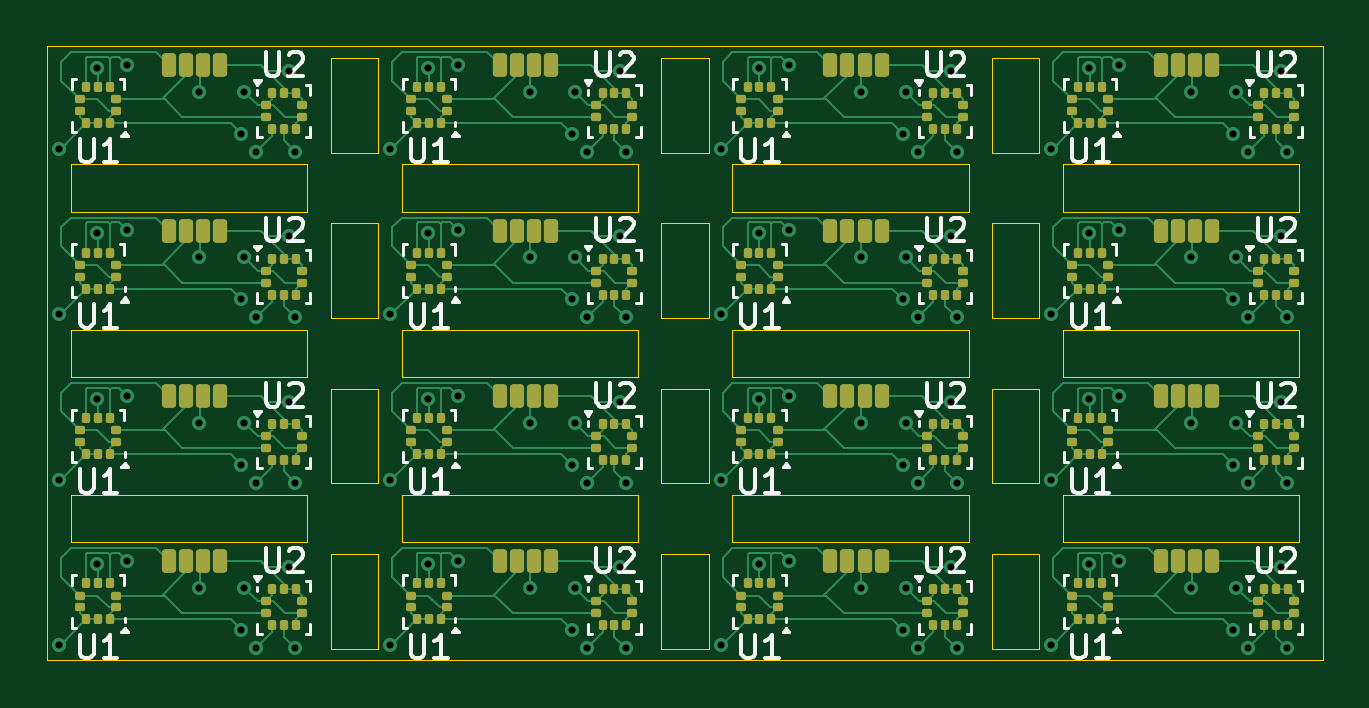
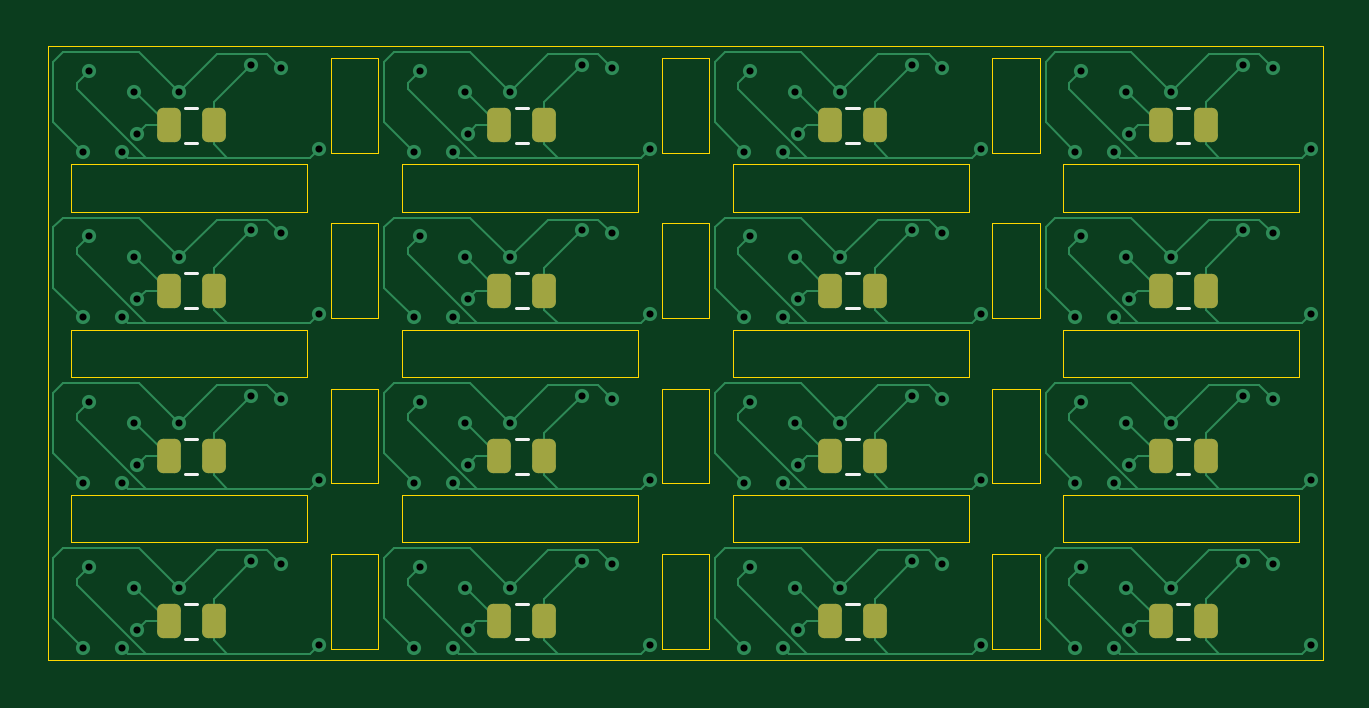
Circuit board: 11 layer files. Board 54.0 x 26.0 mm.
- bottom_copper: projektPanel-B_Cu.gbr (26723 bytes)
- bottom_mask: projektPanel-B_Mask.gbr (2187 bytes)
- paste: projektPanel-B_Paste.gbr (2182 bytes)
- bottom_silk: projektPanel-B_Silkscreen.gbr (2097 bytes)
- outline: projektPanel-Edge_Cuts.gbr (3610 bytes)
- top_copper: projektPanel-F_Cu.gbr (72983 bytes)
- top_mask: projektPanel-F_Mask.gbr (12851 bytes)
- paste: projektPanel-F_Paste.gbr (12846 bytes)
- top_silk: projektPanel-F_Silkscreen.gbr (45210 bytes)
- drill: projektPanel-NPTH.drl (269 bytes)
- drill: projektPanel-PTH.drl (2719 bytes)

=== bottom_copper: projektPanel-B_Cu.gbr (26723 bytes, source omitted) ===
=== bottom_mask: projektPanel-B_Mask.gbr (2187 bytes, source withheld) ===
=== paste: projektPanel-B_Paste.gbr (2182 bytes, source withheld) ===
=== bottom_silk: projektPanel-B_Silkscreen.gbr ===
%TF.GenerationSoftware,KiCad,Pcbnew,8.0.2*%
%TF.CreationDate,2026-04-29T21:42:39+02:00*%
%TF.ProjectId,projektPanel,70726f6a-656b-4745-9061-6e656c2e6b69,rev?*%
%TF.SameCoordinates,Original*%
%TF.FileFunction,Legend,Bot*%
%TF.FilePolarity,Positive*%
%FSLAX46Y46*%
G04 Gerber Fmt 4.6, Leading zero omitted, Abs format (unit mm)*
G04 Created by KiCad (PCBNEW 8.0.2) date 2026-04-29 21:42:39*
%MOMM*%
%LPD*%
G01*
G04 APERTURE LIST*
%ADD10C,0.120000*%
G04 APERTURE END LIST*
D10*
%TO.C,C1*%
X145661748Y-51565000D02*
X146184252Y-51565000D01*
X145661748Y-53035000D02*
X146184252Y-53035000D01*
X187661748Y-65565000D02*
X188184252Y-65565000D01*
X187661748Y-67035000D02*
X188184252Y-67035000D01*
X173661748Y-58565000D02*
X174184252Y-58565000D01*
X173661748Y-60035000D02*
X174184252Y-60035000D01*
X145661748Y-65565000D02*
X146184252Y-65565000D01*
X145661748Y-67035000D02*
X146184252Y-67035000D01*
X159661748Y-58565000D02*
X160184252Y-58565000D01*
X159661748Y-60035000D02*
X160184252Y-60035000D01*
X145661748Y-72565000D02*
X146184252Y-72565000D01*
X145661748Y-74035000D02*
X146184252Y-74035000D01*
X173661748Y-72565000D02*
X174184252Y-72565000D01*
X173661748Y-74035000D02*
X174184252Y-74035000D01*
X159661748Y-65565000D02*
X160184252Y-65565000D01*
X159661748Y-67035000D02*
X160184252Y-67035000D01*
X187661748Y-58565000D02*
X188184252Y-58565000D01*
X187661748Y-60035000D02*
X188184252Y-60035000D01*
X187661748Y-72565000D02*
X188184252Y-72565000D01*
X187661748Y-74035000D02*
X188184252Y-74035000D01*
X187661748Y-51565000D02*
X188184252Y-51565000D01*
X187661748Y-53035000D02*
X188184252Y-53035000D01*
X173661748Y-51565000D02*
X174184252Y-51565000D01*
X173661748Y-53035000D02*
X174184252Y-53035000D01*
X159661748Y-51565000D02*
X160184252Y-51565000D01*
X159661748Y-53035000D02*
X160184252Y-53035000D01*
X173661748Y-65565000D02*
X174184252Y-65565000D01*
X173661748Y-67035000D02*
X174184252Y-67035000D01*
X145661748Y-58565000D02*
X146184252Y-58565000D01*
X145661748Y-60035000D02*
X146184252Y-60035000D01*
X159661748Y-72565000D02*
X160184252Y-72565000D01*
X159661748Y-74035000D02*
X160184252Y-74035000D01*
%TD*%
M02*

=== outline: projektPanel-Edge_Cuts.gbr ===
%TF.GenerationSoftware,KiCad,Pcbnew,8.0.2*%
%TF.CreationDate,2026-04-29T21:42:39+02:00*%
%TF.ProjectId,projektPanel,70726f6a-656b-4745-9061-6e656c2e6b69,rev?*%
%TF.SameCoordinates,Original*%
%TF.FileFunction,Profile,NP*%
%FSLAX46Y46*%
G04 Gerber Fmt 4.6, Leading zero omitted, Abs format (unit mm)*
G04 Created by KiCad (PCBNEW 8.0.2) date 2026-04-29 21:42:39*
%MOMM*%
%LPD*%
G01*
G04 APERTURE LIST*
%TA.AperFunction,Profile*%
%ADD10C,0.050000*%
%TD*%
G04 APERTURE END LIST*
D10*
X152000000Y-70450000D02*
X154000000Y-70450000D01*
X154000000Y-74450000D01*
X152000000Y-74450000D01*
X152000000Y-70450000D01*
X141000000Y-60950000D02*
X151000000Y-60950000D01*
X151000000Y-62950000D01*
X141000000Y-62950000D01*
X141000000Y-60950000D01*
X141000000Y-67950000D02*
X151000000Y-67950000D01*
X151000000Y-69950000D01*
X141000000Y-69950000D01*
X141000000Y-67950000D01*
X183000000Y-60950000D02*
X193000000Y-60950000D01*
X193000000Y-62950000D01*
X183000000Y-62950000D01*
X183000000Y-60950000D01*
X180000000Y-56450000D02*
X182000000Y-56450000D01*
X182000000Y-60450000D01*
X180000000Y-60450000D01*
X180000000Y-56450000D01*
X169000000Y-60950000D02*
X179000000Y-60950000D01*
X179000000Y-62950000D01*
X169000000Y-62950000D01*
X169000000Y-60950000D01*
X155000000Y-60950000D02*
X165000000Y-60950000D01*
X165000000Y-62950000D01*
X155000000Y-62950000D01*
X155000000Y-60950000D01*
X180000000Y-63450000D02*
X182000000Y-63450000D01*
X182000000Y-67450000D01*
X180000000Y-67450000D01*
X180000000Y-63450000D01*
X166000000Y-49450000D02*
X168000000Y-49450000D01*
X168000000Y-53450000D01*
X166000000Y-53450000D01*
X166000000Y-49450000D01*
X166000000Y-56450000D02*
X168000000Y-56450000D01*
X168000000Y-60450000D01*
X166000000Y-60450000D01*
X166000000Y-56450000D01*
X180000000Y-49450000D02*
X182000000Y-49450000D01*
X182000000Y-53450000D01*
X180000000Y-53450000D01*
X180000000Y-49450000D01*
X155000000Y-53950000D02*
X165000000Y-53950000D01*
X165000000Y-55950000D01*
X155000000Y-55950000D01*
X155000000Y-53950000D01*
X169000000Y-67950000D02*
X179000000Y-67950000D01*
X179000000Y-69950000D01*
X169000000Y-69950000D01*
X169000000Y-67950000D01*
X183000000Y-53950000D02*
X193000000Y-53950000D01*
X193000000Y-55950000D01*
X183000000Y-55950000D01*
X183000000Y-53950000D01*
X183000000Y-67950000D02*
X193000000Y-67950000D01*
X193000000Y-69950000D01*
X183000000Y-69950000D01*
X183000000Y-67950000D01*
X180000000Y-70450000D02*
X182000000Y-70450000D01*
X182000000Y-74450000D01*
X180000000Y-74450000D01*
X180000000Y-70450000D01*
X166000000Y-70450000D02*
X168000000Y-70450000D01*
X168000000Y-74450000D01*
X166000000Y-74450000D01*
X166000000Y-70450000D01*
X155000000Y-67950000D02*
X165000000Y-67950000D01*
X165000000Y-69950000D01*
X155000000Y-69950000D01*
X155000000Y-67950000D01*
X166000000Y-63450000D02*
X168000000Y-63450000D01*
X168000000Y-67450000D01*
X166000000Y-67450000D01*
X166000000Y-63450000D01*
X152000000Y-56450000D02*
X154000000Y-56450000D01*
X154000000Y-60450000D01*
X152000000Y-60450000D01*
X152000000Y-56450000D01*
X152000000Y-63450000D02*
X154000000Y-63450000D01*
X154000000Y-67450000D01*
X152000000Y-67450000D01*
X152000000Y-63450000D01*
X152000000Y-49450000D02*
X154000000Y-49450000D01*
X154000000Y-53450000D01*
X152000000Y-53450000D01*
X152000000Y-49450000D01*
X141000000Y-53950000D02*
X151000000Y-53950000D01*
X151000000Y-55950000D01*
X141000000Y-55950000D01*
X141000000Y-53950000D01*
X140000000Y-48950000D02*
X194000000Y-48950000D01*
X194000000Y-74950000D01*
X140000000Y-74950000D01*
X140000000Y-48950000D01*
X169000000Y-53950000D02*
X179000000Y-53950000D01*
X179000000Y-55950000D01*
X169000000Y-55950000D01*
X169000000Y-53950000D01*
M02*

=== top_copper: projektPanel-F_Cu.gbr (72983 bytes, source omitted) ===
=== top_mask: projektPanel-F_Mask.gbr (12851 bytes, source omitted) ===
=== paste: projektPanel-F_Paste.gbr (12846 bytes, source omitted) ===
=== top_silk: projektPanel-F_Silkscreen.gbr (45210 bytes, source omitted) ===
=== drill: projektPanel-NPTH.drl ===
M48
; DRILL file {KiCad 8.0.2} date 2026-04-29T21:42:42+0200
; FORMAT={-:-/ absolute / metric / decimal}
; #@! TF.CreationDate,2026-04-29T21:42:42+02:00
; #@! TF.GenerationSoftware,Kicad,Pcbnew,8.0.2
; #@! TF.FileFunction,NonPlated,1,2,NPTH
FMAT,2
METRIC
%
G90
G05
M30

=== drill: projektPanel-PTH.drl ===
M48
; DRILL file {KiCad 8.0.2} date 2026-04-29T21:42:42+0200
; FORMAT={-:-/ absolute / metric / decimal}
; #@! TF.CreationDate,2026-04-29T21:42:42+02:00
; #@! TF.GenerationSoftware,Kicad,Pcbnew,8.0.2
; #@! TF.FileFunction,Plated,1,2,PTH
FMAT,2
METRIC
; #@! TA.AperFunction,Plated,PTH,ViaDrill
T1C0.300
%
G90
G05
T1
X140.5Y-53.295
X140.5Y-60.295
X140.5Y-67.295
X140.5Y-74.295
X142.113Y-49.866
X142.113Y-56.866
X142.113Y-63.866
X142.113Y-70.866
X143.383Y-49.739
X143.383Y-56.739
X143.383Y-63.739
X143.383Y-70.739
X146.431Y-50.882
X146.431Y-57.882
X146.431Y-64.882
X146.431Y-71.882
X148.209Y-52.66
X148.209Y-59.66
X148.209Y-66.66
X148.209Y-73.66
X148.336Y-50.882
X148.336Y-57.882
X148.336Y-64.882
X148.336Y-71.882
X148.844Y-53.422
X148.844Y-60.422
X148.844Y-67.422
X148.844Y-74.422
X150.241Y-49.993
X150.241Y-56.993
X150.241Y-63.993
X150.241Y-70.993
X150.495Y-53.422
X150.495Y-60.422
X150.495Y-67.422
X150.495Y-74.422
X154.5Y-53.295
X154.5Y-60.295
X154.5Y-67.295
X154.5Y-74.295
X156.113Y-49.866
X156.113Y-56.866
X156.113Y-63.866
X156.113Y-70.866
X157.383Y-49.739
X157.383Y-56.739
X157.383Y-63.739
X157.383Y-70.739
X160.431Y-50.882
X160.431Y-57.882
X160.431Y-64.882
X160.431Y-71.882
X162.209Y-52.66
X162.209Y-59.66
X162.209Y-66.66
X162.209Y-73.66
X162.336Y-50.882
X162.336Y-57.882
X162.336Y-64.882
X162.336Y-71.882
X162.844Y-53.422
X162.844Y-60.422
X162.844Y-67.422
X162.844Y-74.422
X164.241Y-49.993
X164.241Y-56.993
X164.241Y-63.993
X164.241Y-70.993
X164.495Y-53.422
X164.495Y-60.422
X164.495Y-67.422
X164.495Y-74.422
X168.5Y-53.295
X168.5Y-60.295
X168.5Y-67.295
X168.5Y-74.295
X170.113Y-49.866
X170.113Y-56.866
X170.113Y-63.866
X170.113Y-70.866
X171.383Y-49.739
X171.383Y-56.739
X171.383Y-63.739
X171.383Y-70.739
X174.431Y-50.882
X174.431Y-57.882
X174.431Y-64.882
X174.431Y-71.882
X176.209Y-52.66
X176.209Y-59.66
X176.209Y-66.66
X176.209Y-73.66
X176.336Y-50.882
X176.336Y-57.882
X176.336Y-64.882
X176.336Y-71.882
X176.844Y-53.422
X176.844Y-60.422
X176.844Y-67.422
X176.844Y-74.422
X178.241Y-49.993
X178.241Y-56.993
X178.241Y-63.993
X178.241Y-70.993
X178.495Y-53.422
X178.495Y-60.422
X178.495Y-67.422
X178.495Y-74.422
X182.5Y-53.295
X182.5Y-60.295
X182.5Y-67.295
X182.5Y-74.295
X184.113Y-49.866
X184.113Y-56.866
X184.113Y-63.866
X184.113Y-70.866
X185.383Y-49.739
X185.383Y-56.739
X185.383Y-63.739
X185.383Y-70.739
X188.431Y-50.882
X188.431Y-57.882
X188.431Y-64.882
X188.431Y-71.882
X190.209Y-52.66
X190.209Y-59.66
X190.209Y-66.66
X190.209Y-73.66
X190.336Y-50.882
X190.336Y-57.882
X190.336Y-64.882
X190.336Y-71.882
X190.844Y-53.422
X190.844Y-60.422
X190.844Y-67.422
X190.844Y-74.422
X192.241Y-49.993
X192.241Y-56.993
X192.241Y-63.993
X192.241Y-70.993
X192.495Y-53.422
X192.495Y-60.422
X192.495Y-67.422
X192.495Y-74.422
M30
